Run: headless pygame with SDL's dummy video driver; simulated clock (each Clock.tick advances the game by its frame time, no real sleeping); random seed 0; keys injected as events and as key.get_pressed() state; no mouse input.
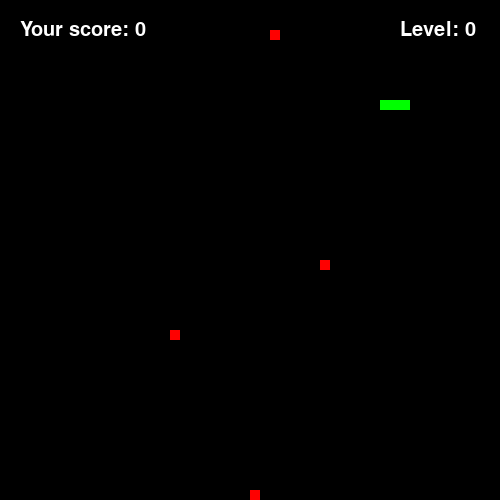
Frame 1 of 2 · flips 1–60 · no input
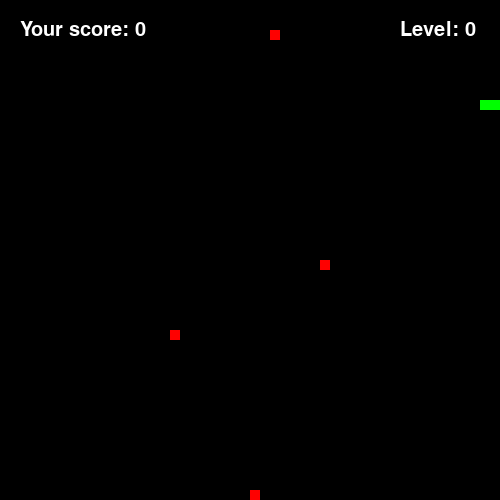
Frame 2 of 2 · flips 61–180 · tapped SPACE, RETURN · held RIGHT (→), D (game ended)

The pygame program that drew these frames:

import pygame,sys
import random
pygame.init()
height=500
width=500
cell_size=10
score=0
speed=10
screen=pygame.display.set_mode((width,height))
pygame.display.set_caption("Snake")
font = pygame.font.Font(None,30) 

BLUE  = (0, 0, 255)
RED   = (255, 0, 0)
GREEN = (0, 255, 0)
BLACK = (0, 0, 0)
WHITE = (255, 255, 255)

snake_pos=[100,100]
snake_body=[[100,100],[80,100],[60,100]]
direction='RIGHT'
change_to=direction
clock=pygame.time.Clock()
running=True
dot=0
#food append
food_list = [[random.randrange(1, (width // 10)) * 10, random.randrange(1, (height // 10)) * 10] for _ in range(4)]
def spawn_food():
    while True:
        new_food = [random.randrange(1, (width // 10)) * 10, random.randrange(1, (height// 10)) * 10]
        if new_food not in snake_body:
            return new_food
food_spawn = True
while running:
    for event in pygame.event.get():
        if event.type==pygame.QUIT:
            running= False
        elif event.type==pygame.KEYDOWN:
            if event.key==pygame.K_UP:
                change_to='UP'
            if event.key==pygame.K_DOWN:
                change_to='DOWN'
            if event.key==pygame.K_RIGHT:
                change_to='RIGHT'
            if event.key==pygame.K_LEFT:
                change_to='LEFT'
# Move snake based on direction
    direction=change_to
    if change_to=='UP':
        snake_pos[1]-=cell_size
    elif change_to=='DOWN':
        snake_pos[1]+=cell_size
    elif change_to=='RIGHT':
        snake_pos[0]+=cell_size
    elif change_to=='LEFT':
        snake_pos[0]-=cell_size
# Check for collision with walls
    if snake_pos[0]<0 or snake_pos[0]>=width:
        running=False
    elif snake_pos[1]<0  or snake_pos[1]>=height:
        running=False
  
    snake_body.insert(0,list(snake_pos))
# Check if food is eaten
    if snake_pos in food_list:
        score += 1
        food_list.remove(snake_pos)
        food_list.append(spawn_food())
    else:
        snake_body.pop()

    if not food_spawn:
        food_list = [[random.randrange(1, (width // 10)) * 10, random.randrange(1, (height // 10)) * 10] for _ in range(4)]
    food_spawn = True
    if score %4 == 0 and score !=0:
        if dot ==1:
            WHITE =(random.randint(0, 200), random.randint(0, 200), random.randint(0, 255))
            dot = 0
            speed+=5
    else:
        dot=1
    screen.fill(BLACK)
    # drawing snake and food
    for block in snake_body:
        pygame.draw.rect(screen,GREEN,pygame.Rect(block[0],block[1],cell_size,cell_size))
    for food in food_list:
        pygame.draw.rect(screen, RED, pygame.Rect(food[0], food[1], 10, 10))

    score_text = font.render(f"Your score: {score}",True,'white')
    screen.blit(score_text,(20,20))
    game_level_text = font.render(f"Level: {int(score/4)}",True,'white')
    screen.blit(game_level_text,(400,20))
    pygame.display.update()
    pygame.display.flip()
    clock.tick(speed)
pygame.quit()
